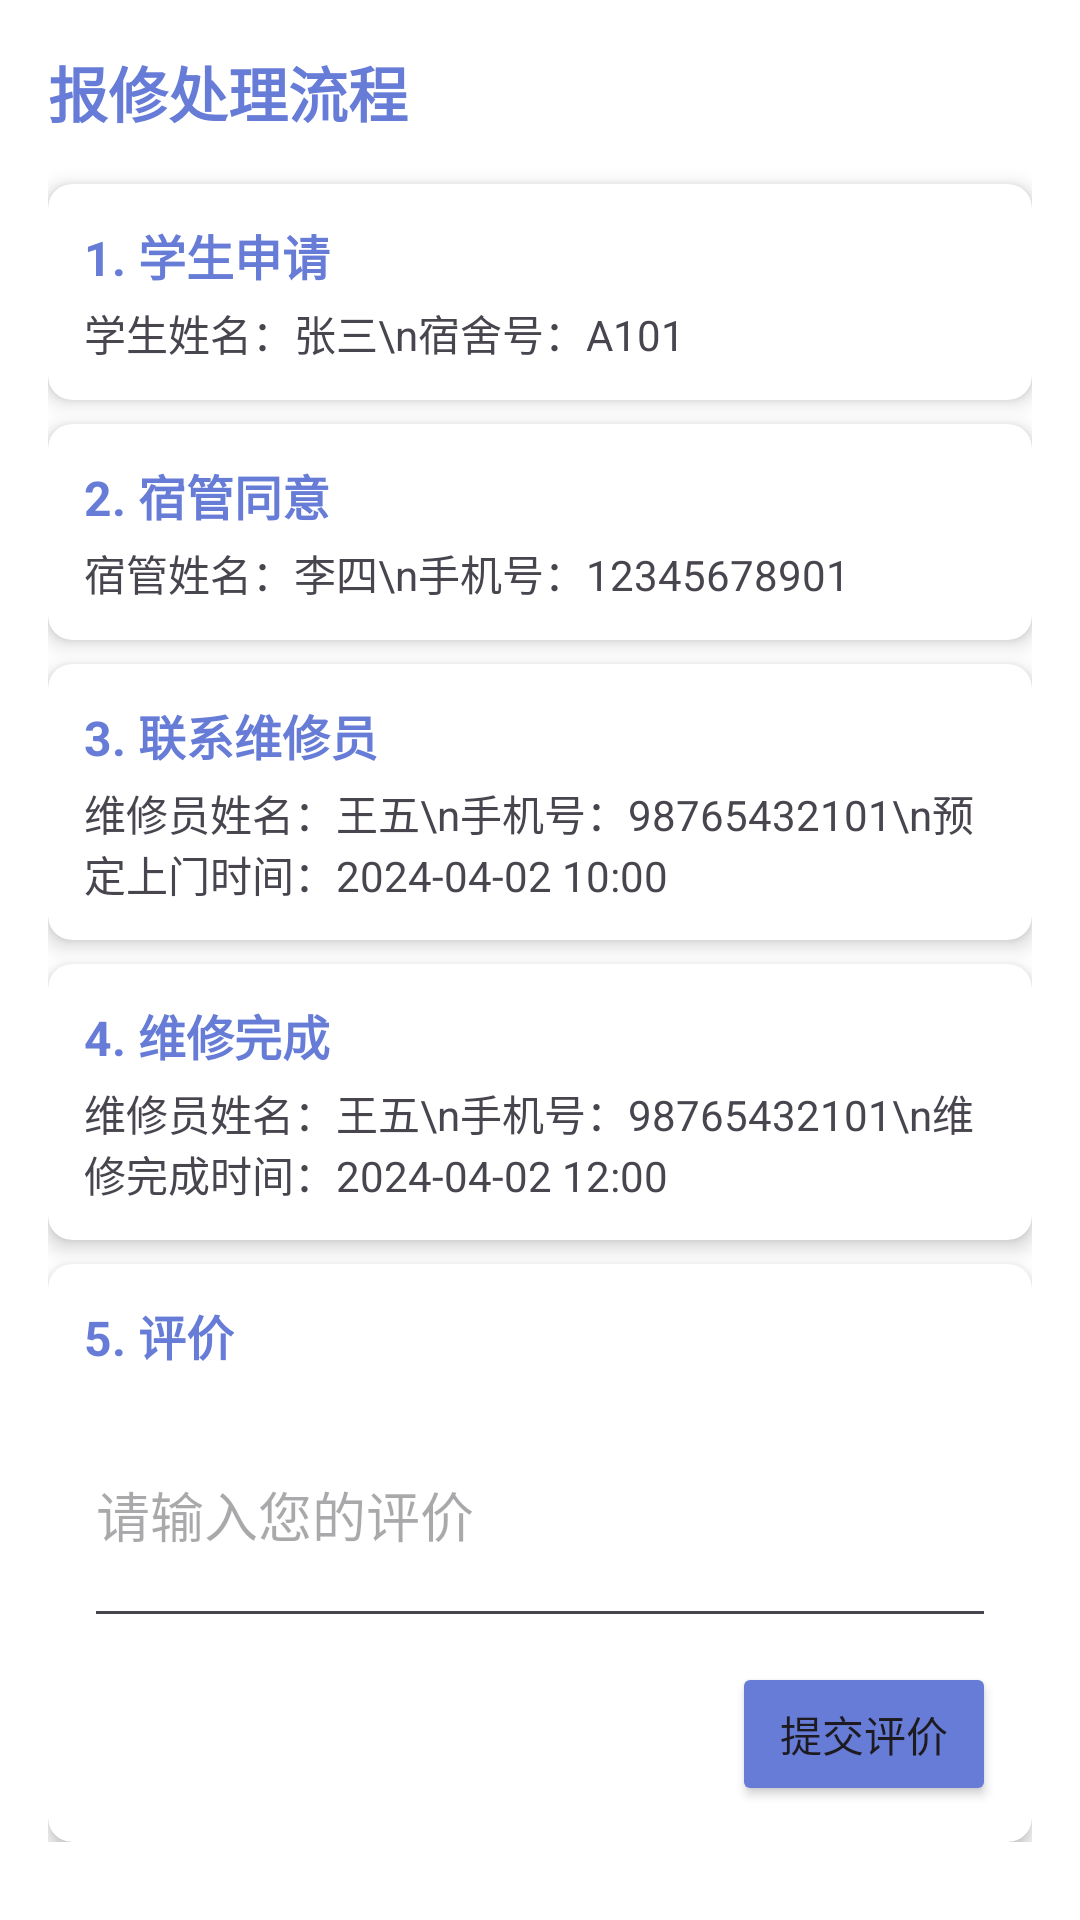

Layout XML and referenced resources for this Android screen:
<!-- AndroidManifest.xml: application theme Theme.Campus_Life_Assistant -->
<!-- res/layout/activity_sushe_repair_process.xml -->
<?xml version="1.0" encoding="utf-8"?>
<androidx.constraintlayout.widget.ConstraintLayout xmlns:android="http://schemas.android.com/apk/res/android"
    xmlns:app="http://schemas.android.com/apk/res-auto"
    android:layout_width="match_parent"
    android:layout_height="match_parent"
    android:background="@android:color/white">

    <ScrollView
        android:id="@+id/scrollView2"
        android:layout_width="0dp"
        android:layout_height="match_parent"
        app:layout_constraintBottom_toBottomOf="parent"
        app:layout_constraintEnd_toEndOf="parent"
        app:layout_constraintStart_toStartOf="parent"
        app:layout_constraintTop_toTopOf="parent">

        <LinearLayout
            android:layout_width="match_parent"
            android:layout_height="wrap_content"
            android:orientation="vertical"
            android:padding="16dp">

            
            <TextView
                android:id="@+id/tvTitle"
                android:layout_width="wrap_content"
                android:layout_height="wrap_content"
                android:layout_marginBottom="16dp"
                android:text="报修处理流程"
                android:textColor="@color/primaryColor"
                android:textSize="20sp"
                android:textStyle="bold" />

            
            <androidx.cardview.widget.CardView
                android:layout_width="match_parent"
                android:layout_height="wrap_content"
                android:layout_marginBottom="8dp"
                app:cardCornerRadius="8dp"
                app:cardElevation="4dp">

                <LinearLayout
                    android:layout_width="match_parent"
                    android:layout_height="wrap_content"
                    android:orientation="vertical"
                    android:padding="12dp">

                    <TextView
                        android:layout_width="wrap_content"
                        android:layout_height="wrap_content"
                        android:text="1. 学生申请"
                        android:textColor="@color/primaryColor"
                        android:textSize="16sp"
                        android:textStyle="bold" />

                    <TextView
                        android:id="@+id/tvStudentInfo"
                        android:layout_width="wrap_content"
                        android:layout_height="wrap_content"
                        android:layout_marginTop="4dp"
                        android:text="学生姓名：张三\n宿舍号：A101"
                        android:textSize="14sp" />
                </LinearLayout>
            </androidx.cardview.widget.CardView>

            
            <androidx.cardview.widget.CardView
                android:layout_width="match_parent"
                android:layout_height="wrap_content"
                android:layout_marginBottom="8dp"
                app:cardCornerRadius="8dp"
                app:cardElevation="4dp">

                <LinearLayout
                    android:layout_width="match_parent"
                    android:layout_height="wrap_content"
                    android:orientation="vertical"
                    android:padding="12dp">

                    <TextView
                        android:layout_width="wrap_content"
                        android:layout_height="wrap_content"
                        android:text="2. 宿管同意"
                        android:textColor="@color/primaryColor"
                        android:textSize="16sp"
                        android:textStyle="bold" />

                    <TextView
                        android:id="@+id/tvDormManagerInfo"
                        android:layout_width="wrap_content"
                        android:layout_height="wrap_content"
                        android:layout_marginTop="4dp"
                        android:text="宿管姓名：李四\n手机号：12345678901"
                        android:textSize="14sp" />
                </LinearLayout>
            </androidx.cardview.widget.CardView>

            
            <androidx.cardview.widget.CardView
                android:layout_width="match_parent"
                android:layout_height="wrap_content"
                android:layout_marginBottom="8dp"
                app:cardCornerRadius="8dp"
                app:cardElevation="4dp">

                <LinearLayout
                    android:layout_width="match_parent"
                    android:layout_height="wrap_content"
                    android:orientation="vertical"
                    android:padding="12dp">

                    <TextView
                        android:layout_width="wrap_content"
                        android:layout_height="wrap_content"
                        android:text="3. 联系维修员"
                        android:textColor="@color/primaryColor"
                        android:textSize="16sp"
                        android:textStyle="bold" />

                    <TextView
                        android:id="@+id/tvRepairmanContact"
                        android:layout_width="wrap_content"
                        android:layout_height="wrap_content"
                        android:layout_marginTop="4dp"
                        android:text="维修员姓名：王五\n手机号：98765432101\n预定上门时间：2024-04-02 10:00"
                        android:textSize="14sp" />
                </LinearLayout>
            </androidx.cardview.widget.CardView>

            
            <androidx.cardview.widget.CardView
                android:layout_width="match_parent"
                android:layout_height="wrap_content"
                android:layout_marginBottom="8dp"
                app:cardCornerRadius="8dp"
                app:cardElevation="4dp">

                <LinearLayout
                    android:layout_width="match_parent"
                    android:layout_height="wrap_content"
                    android:orientation="vertical"
                    android:padding="12dp">

                    <TextView
                        android:layout_width="wrap_content"
                        android:layout_height="wrap_content"
                        android:text="4. 维修完成"
                        android:textColor="@color/primaryColor"
                        android:textSize="16sp"
                        android:textStyle="bold" />

                    <TextView
                        android:id="@+id/tvRepairCompletion"
                        android:layout_width="wrap_content"
                        android:layout_height="wrap_content"
                        android:layout_marginTop="4dp"
                        android:text="维修员姓名：王五\n手机号：98765432101\n维修完成时间：2024-04-02 12:00"
                        android:textSize="14sp" />
                </LinearLayout>
            </androidx.cardview.widget.CardView>

            
            <androidx.cardview.widget.CardView
                android:layout_width="match_parent"
                android:layout_height="wrap_content"
                app:cardCornerRadius="8dp"
                app:cardElevation="4dp">

                <LinearLayout
                    android:layout_width="match_parent"
                    android:layout_height="wrap_content"
                    android:orientation="vertical"
                    android:padding="12dp">

                    <TextView
                        android:layout_width="wrap_content"
                        android:layout_height="wrap_content"
                        android:text="5. 评价"
                        android:textColor="@color/primaryColor"
                        android:textSize="16sp"
                        android:textStyle="bold" />

                    <EditText
                        android:id="@+id/etEvaluation"
                        android:layout_width="match_parent"
                        android:layout_height="wrap_content"
                        android:layout_marginTop="4dp"
                        android:hint="请输入您的评价"
                        android:inputType="textMultiLine"
                        android:minLines="3" />

                    <Button
                        android:id="@+id/btnSubmitEvaluation"
                        android:layout_width="wrap_content"
                        android:layout_height="wrap_content"
                        android:layout_gravity="end"
                        android:layout_marginTop="8dp"
                        android:backgroundTint="@color/primaryColor"
                        android:text="提交评价" />
                </LinearLayout>
            </androidx.cardview.widget.CardView>
        </LinearLayout>
    </ScrollView>
</androidx.constraintlayout.widget.ConstraintLayout>
<!-- resources referenced by this layout -->
<resources>
  <color name="primaryColor">#667CD7</color>
  <style name="Theme.Campus_Life_Assistant" parent="Theme.Material3.DayNight.NoActionBar">
          
          <item name="colorPrimary">@color/primaryColor</item>
          <item name="colorOnPrimary">@color/md_theme_light_onPrimary</item>
          <item name="colorPrimaryContainer">@color/md_theme_light_primaryContainer</item>
          <item name="colorOnPrimaryContainer">@color/md_theme_light_onPrimaryContainer</item>
          
          <item name="colorSecondary">@color/md_theme_light_secondary</item>
          <item name="colorOnSecondary">@color/md_theme_light_onSecondary</item>
          <item name="colorSecondaryContainer">@color/md_theme_light_secondaryContainer</item>
          <item name="colorOnSecondaryContainer">@color/md_theme_light_onSecondaryContainer</item>
          
          <item name="android:statusBarColor">@android:color/transparent</item>
          
          <item name="android:windowLightStatusBar">true</item>
          <item name="android:windowLightNavigationBar">true</item>
          <item name="android:navigationBarColor">@android:color/transparent</item>
  
  
      </style>
  <color name="md_theme_light_onPrimary">#FFFFFF</color>
  <color name="md_theme_light_primaryContainer">#89F8C7</color>
  <color name="md_theme_light_onPrimaryContainer">#002115</color>
  <color name="md_theme_light_secondary">#4C6358</color>
  <color name="md_theme_light_onSecondary">#FFFFFF</color>
  <color name="md_theme_light_secondaryContainer">#CFE9DB</color>
  <color name="md_theme_light_onSecondaryContainer">#092017</color>
</resources>
